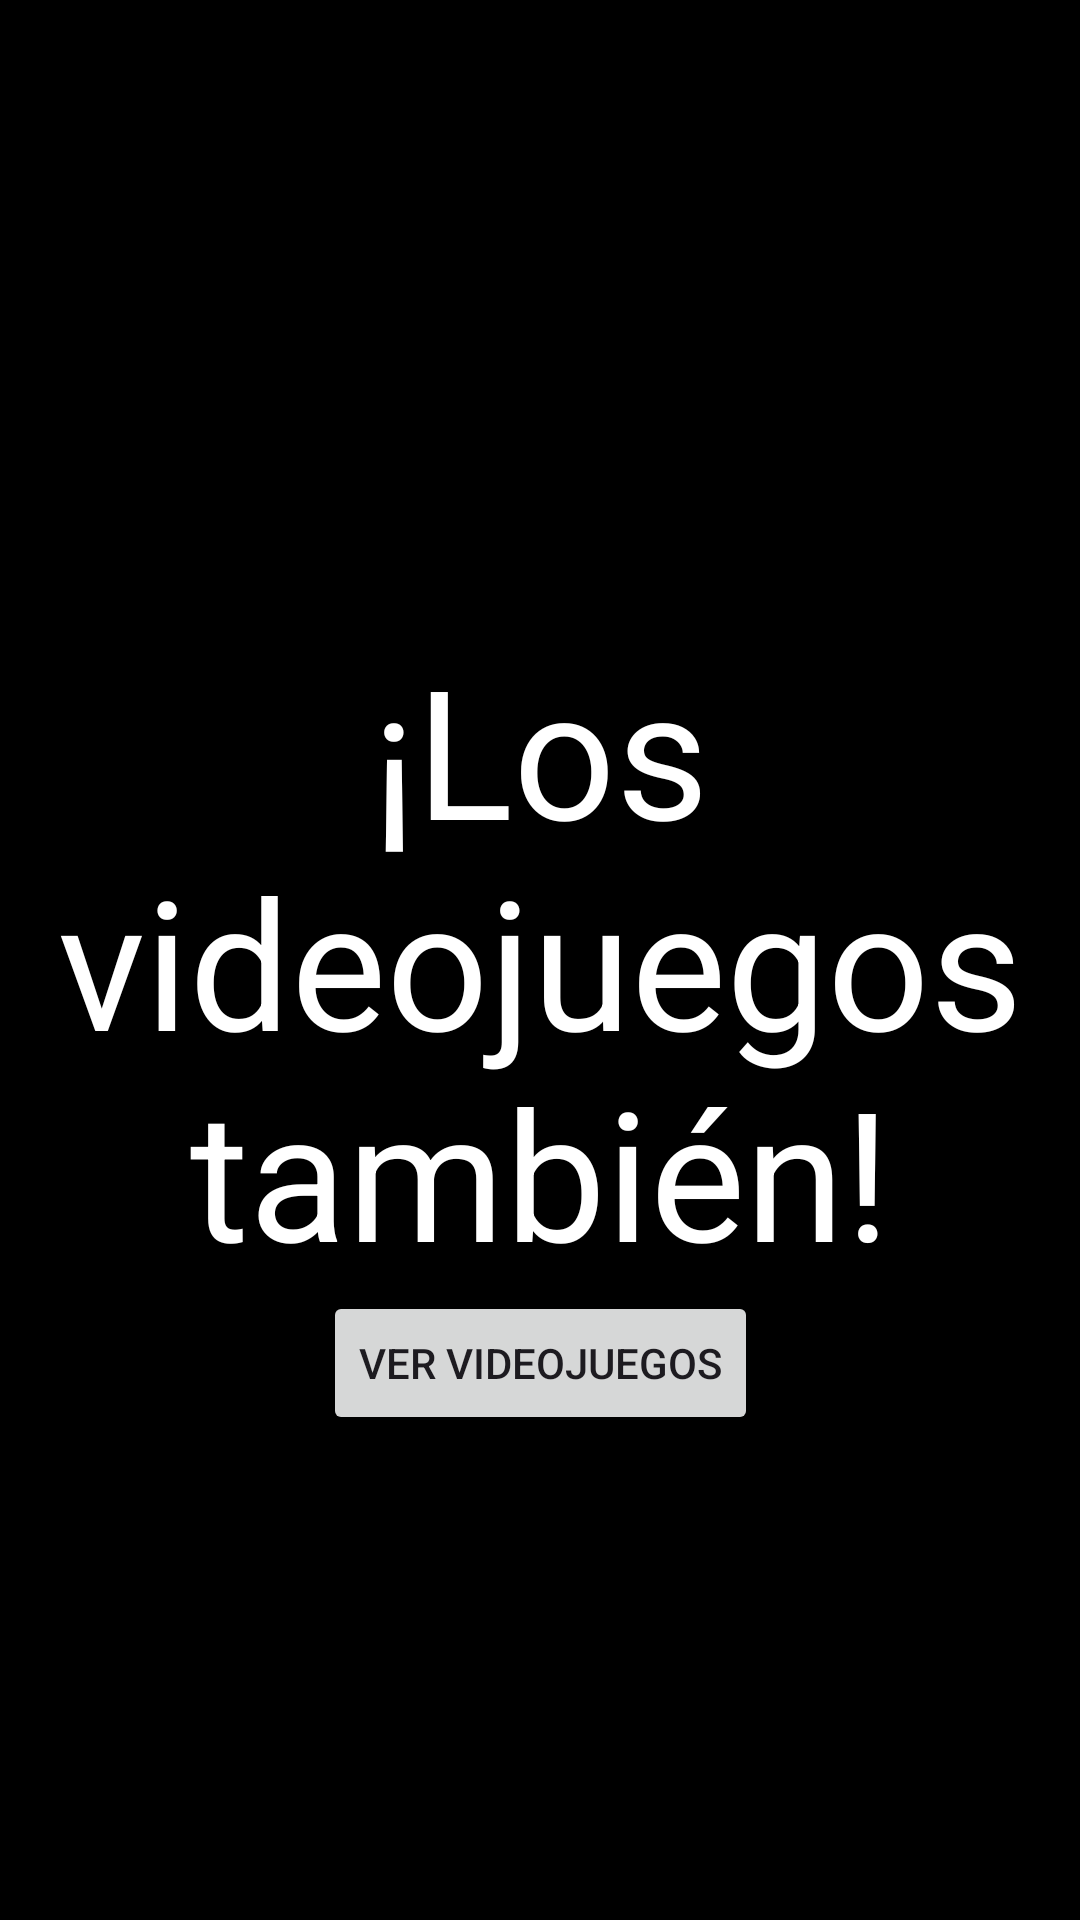

Android layout source for this screen:
<!-- AndroidManifest.xml: application theme Theme.MisAficiones -->
<!-- res/layout/fragment_videojuegos.xml -->
<?xml version="1.0" encoding="utf-8"?>
<androidx.constraintlayout.widget.ConstraintLayout xmlns:android="http://schemas.android.com/apk/res/android"
    xmlns:app="http://schemas.android.com/apk/res-auto"
    xmlns:tools="http://schemas.android.com/tools"
    android:layout_width="match_parent"
    android:layout_height="match_parent"
    android:background="@color/black">

    <TextView
        android:id="@+id/TextoDormir"
        android:layout_width="wrap_content"
        android:layout_height="wrap_content"
        android:text="¡Los videojuegos también!"
        android:textAlignment="center"
        android:textSize="60sp"
        app:layout_constraintBottom_toBottomOf="parent"
        app:layout_constraintEnd_toEndOf="parent"
        app:layout_constraintStart_toStartOf="parent"
        app:layout_constraintTop_toTopOf="parent"
        android:textColor="@color/white">
    </TextView>

    <Button
        android:id="@+id/buttonVideojuego"
        android:layout_width="wrap_content"
        android:layout_height="wrap_content"
        android:text="Ver videojuegos"
        app:layout_constraintEnd_toEndOf="parent"
        app:layout_constraintStart_toStartOf="parent"
        app:layout_constraintTop_toBottomOf="@+id/TextoDormir" />

</androidx.constraintlayout.widget.ConstraintLayout>
<!-- resources referenced by this layout -->
<resources>
  <style name="Theme.MisAficiones" parent="Base.Theme.MisAficiones">
          
      </style>
  <style name="Base.Theme.MisAficiones" parent="Theme.Material3.DayNight">
          
          
      </style>
  <!-- not gathered from this repository: default colours our renderer supplied (Android Studio template values) -->
  <color name="black">#FF000000</color>
  <color name="white">#FFFFFFFF</color>
</resources>
